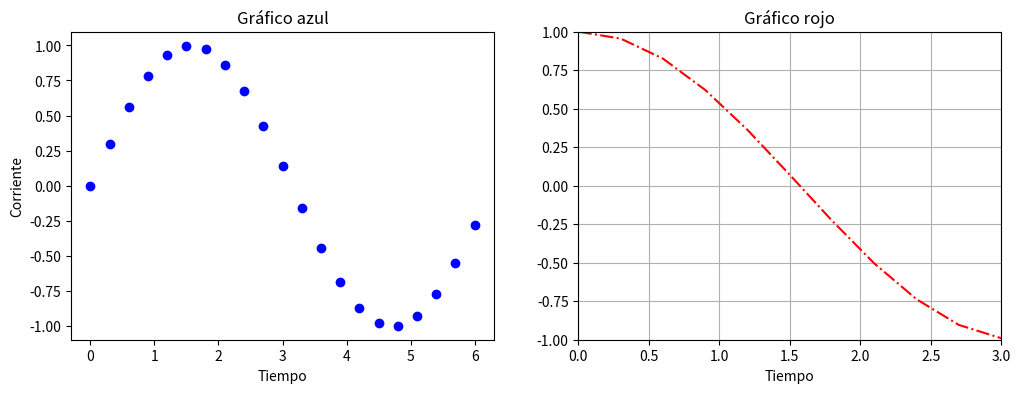

Reproduce this figure in Python.
# Veamos algunas cosas más que pueden realizarse:

# Con plt.figure( figsize = (w, h) ) podemos elegir el tamaño de la figura.
# Con plt.subplots(nrows, ncols) podemos crear un conjunto de subplots para ser usados más adelante.
# Con plt.xlabel('xlabel') y plt.ylabel('ylabel') podemos ponerle nombre a los ejes.
# Con plt.axis([xmin, xmax, ymin, ymax]) podemos elegir los límites de los ejes.
# Con plt.title('title') podemos mostrar un título sobre el gráfico.
# Con plt.grid() pueden activar una grilla cuadriculada.
# Se pueden configurar muchísimos más parámetros, por lo cual les mostrarmos únicamente los que se suelen
# usar más regularmente. Si necesitan funcionalidades más específicas, puedan encontrarlas en la documentación 
# de matplotlib.pyplot.



import matplotlib.pyplot as plt
import numpy as np



x = np.arange(0, 2*3.14, 0.3)
y1 = np.sin(x)
y2 = np.cos(x)

plt.figure(figsize=(12, 4))  # Configuramos el tamaño del gráfico (en pulgadas)

plt.subplot(1, 2, 1)
plt.title("Gráfico azul")
plt.plot(x, y1, 'bo')        # Graficamos la función y1
plt.xlabel('Tiempo')
plt.ylabel('Corriente')

plt.subplot(1, 2, 2)
plt.title("Gráfico rojo")
plt.plot(x, y2, 'r-.')       # Graficamos la función y2
plt.xlabel('Tiempo')
plt.axis([0, 3, -1, 1])      # Elegimos los límites de los ejes
plt.grid(True)               # Activamos la grilla

plt.show()